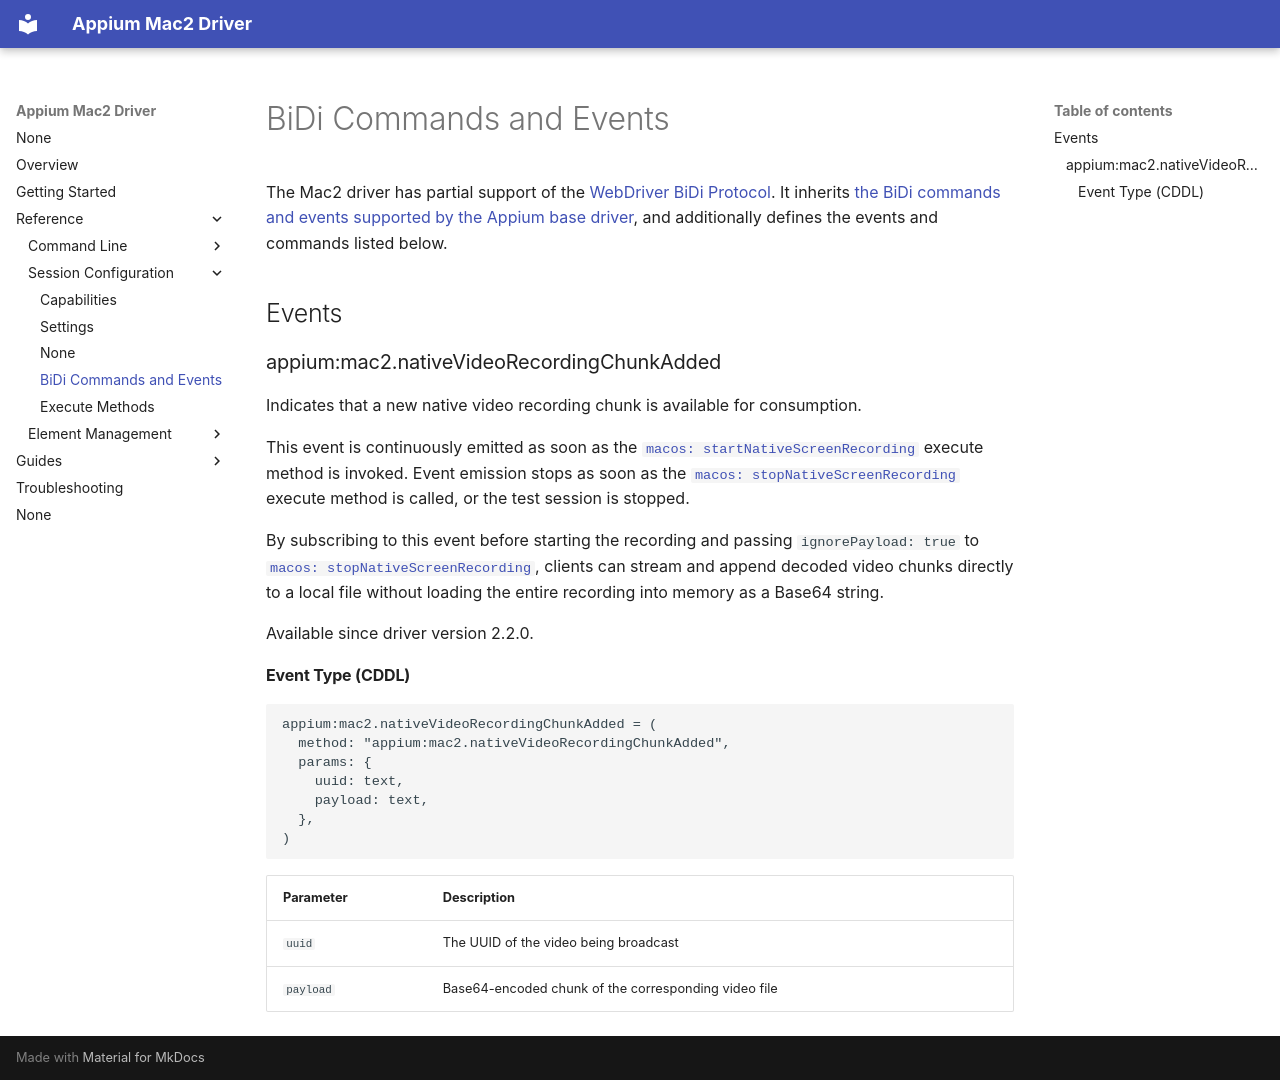

repository: appium/appium-mac2-driver · page: reference/bidi/index.html · generator: mkdocs

---
title: BiDi Commands and Events
---

The Mac2 driver has partial support of the [WebDriver BiDi Protocol](https://w3c.github.io/webdriver-bidi/).
It inherits [the BiDi commands and events supported by the Appium base driver](https://appium.io/docs/en/latest/reference/api/bidi/),
and additionally defines the events and commands listed below.

## Events

### appium:mac2.nativeVideoRecordingChunkAdded

Indicates that a new native video recording chunk is available for consumption.

This event is continuously emitted as soon as the [`macos: startNativeScreenRecording`](./execute-methods.md#macos-startnativescreenrecording) execute
method is invoked. Event emission stops as soon as the [`macos: stopNativeScreenRecording`](./execute-methods.md#macos-stopnativescreenrecording) execute
method is called, or the test session is stopped.

By subscribing to this event before starting the recording and passing `ignorePayload: true` to
[`macos: stopNativeScreenRecording`](./execute-methods.md#macos-stopnativescreenrecording), clients
can stream and append decoded video chunks directly to a local file without loading the entire
recording into memory as a Base64 string.

Available since driver version 2.2.0.

#### Event Type (CDDL)

```cddl
appium:mac2.nativeVideoRecordingChunkAdded = (
  method: "appium:mac2.nativeVideoRecordingChunkAdded",
  params: {
    uuid: text,
    payload: text,
  },
)
```

| Parameter | Description |
| -- | -- |
| `uuid` | The UUID of the video being broadcast |
| `payload` | Base64-encoded chunk of the corresponding video file |
